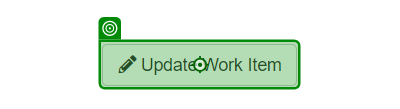
Task: Workflow to generate security hashes
Workflow: System1_NavigateTo_UpdateWorkItem

Step 1: click on the button 'Update Work Item' in window 'ACME System 1 - Work Items' (chrome.exe)
